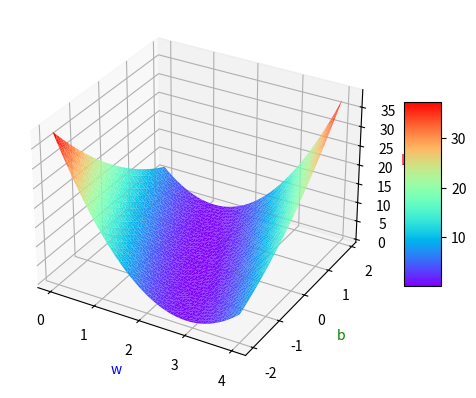

The script that saved this image:
# This is a sample Python script.

# Press ⌃R to execute it or replace it with your code.
# Press Double ⇧ to search everywhere for classes, files, tool windows, actions, and settings.

import numpy as np
import matplotlib.pyplot as plt
from mpl_toolkits.mplot3d import Axes3D

# 假设y=2x+0
x_data = [1.0, 2.0, 3.0]
y_data = [2.0, 4.0, 6.0]


def forward(x):
    return x * w + b


def loss(x, y):
    y_pred = forward(x)
    return (y_pred - y) * (y_pred - y)


w_list = []
b_list = []
mse_list = []
for w in np.arange(0.0, 4.1, 0.1):
    for b in np.arange(-2, 2, 0.1):
        print('w=', w, ',b=', b)
        l_sum = 0
        for x_val, y_val in zip(x_data, y_data):
            y_pred_val = forward(x_val)
            loss_val = loss(x_val, y_val)
            l_sum += loss_val
            print('\t', x_val, y_val, y_pred_val, loss_val)
        print('MSE=', l_sum / 3)
        w_list.append(w)
        b_list.append(b)
        mse_list.append(l_sum / 3)

fig = plt.figure()
ax = fig.add_subplot(111, projection='3d')

X = np.array(w_list)
Y = np.array(b_list)
# X, Y = np.meshgrid(X, Y)

print("X维度信息", X.shape)
print("Y维度信息", Y.shape)

Z = np.array(mse_list)
print("Z轴数据维度", Z.shape)

#ax.plot_surface(X, Y, Z,cmap="rainbow")
surf = ax.plot_trisurf(X, Y, Z, cmap="rainbow")

ax.set_xlabel('w', color='b')
ax.set_ylabel('b', color='g')
ax.set_zlabel('Loss', color='r')
# 加上图例表
fig.colorbar(surf, shrink=0.5, aspect=5)
plt.draw()
plt.show()

